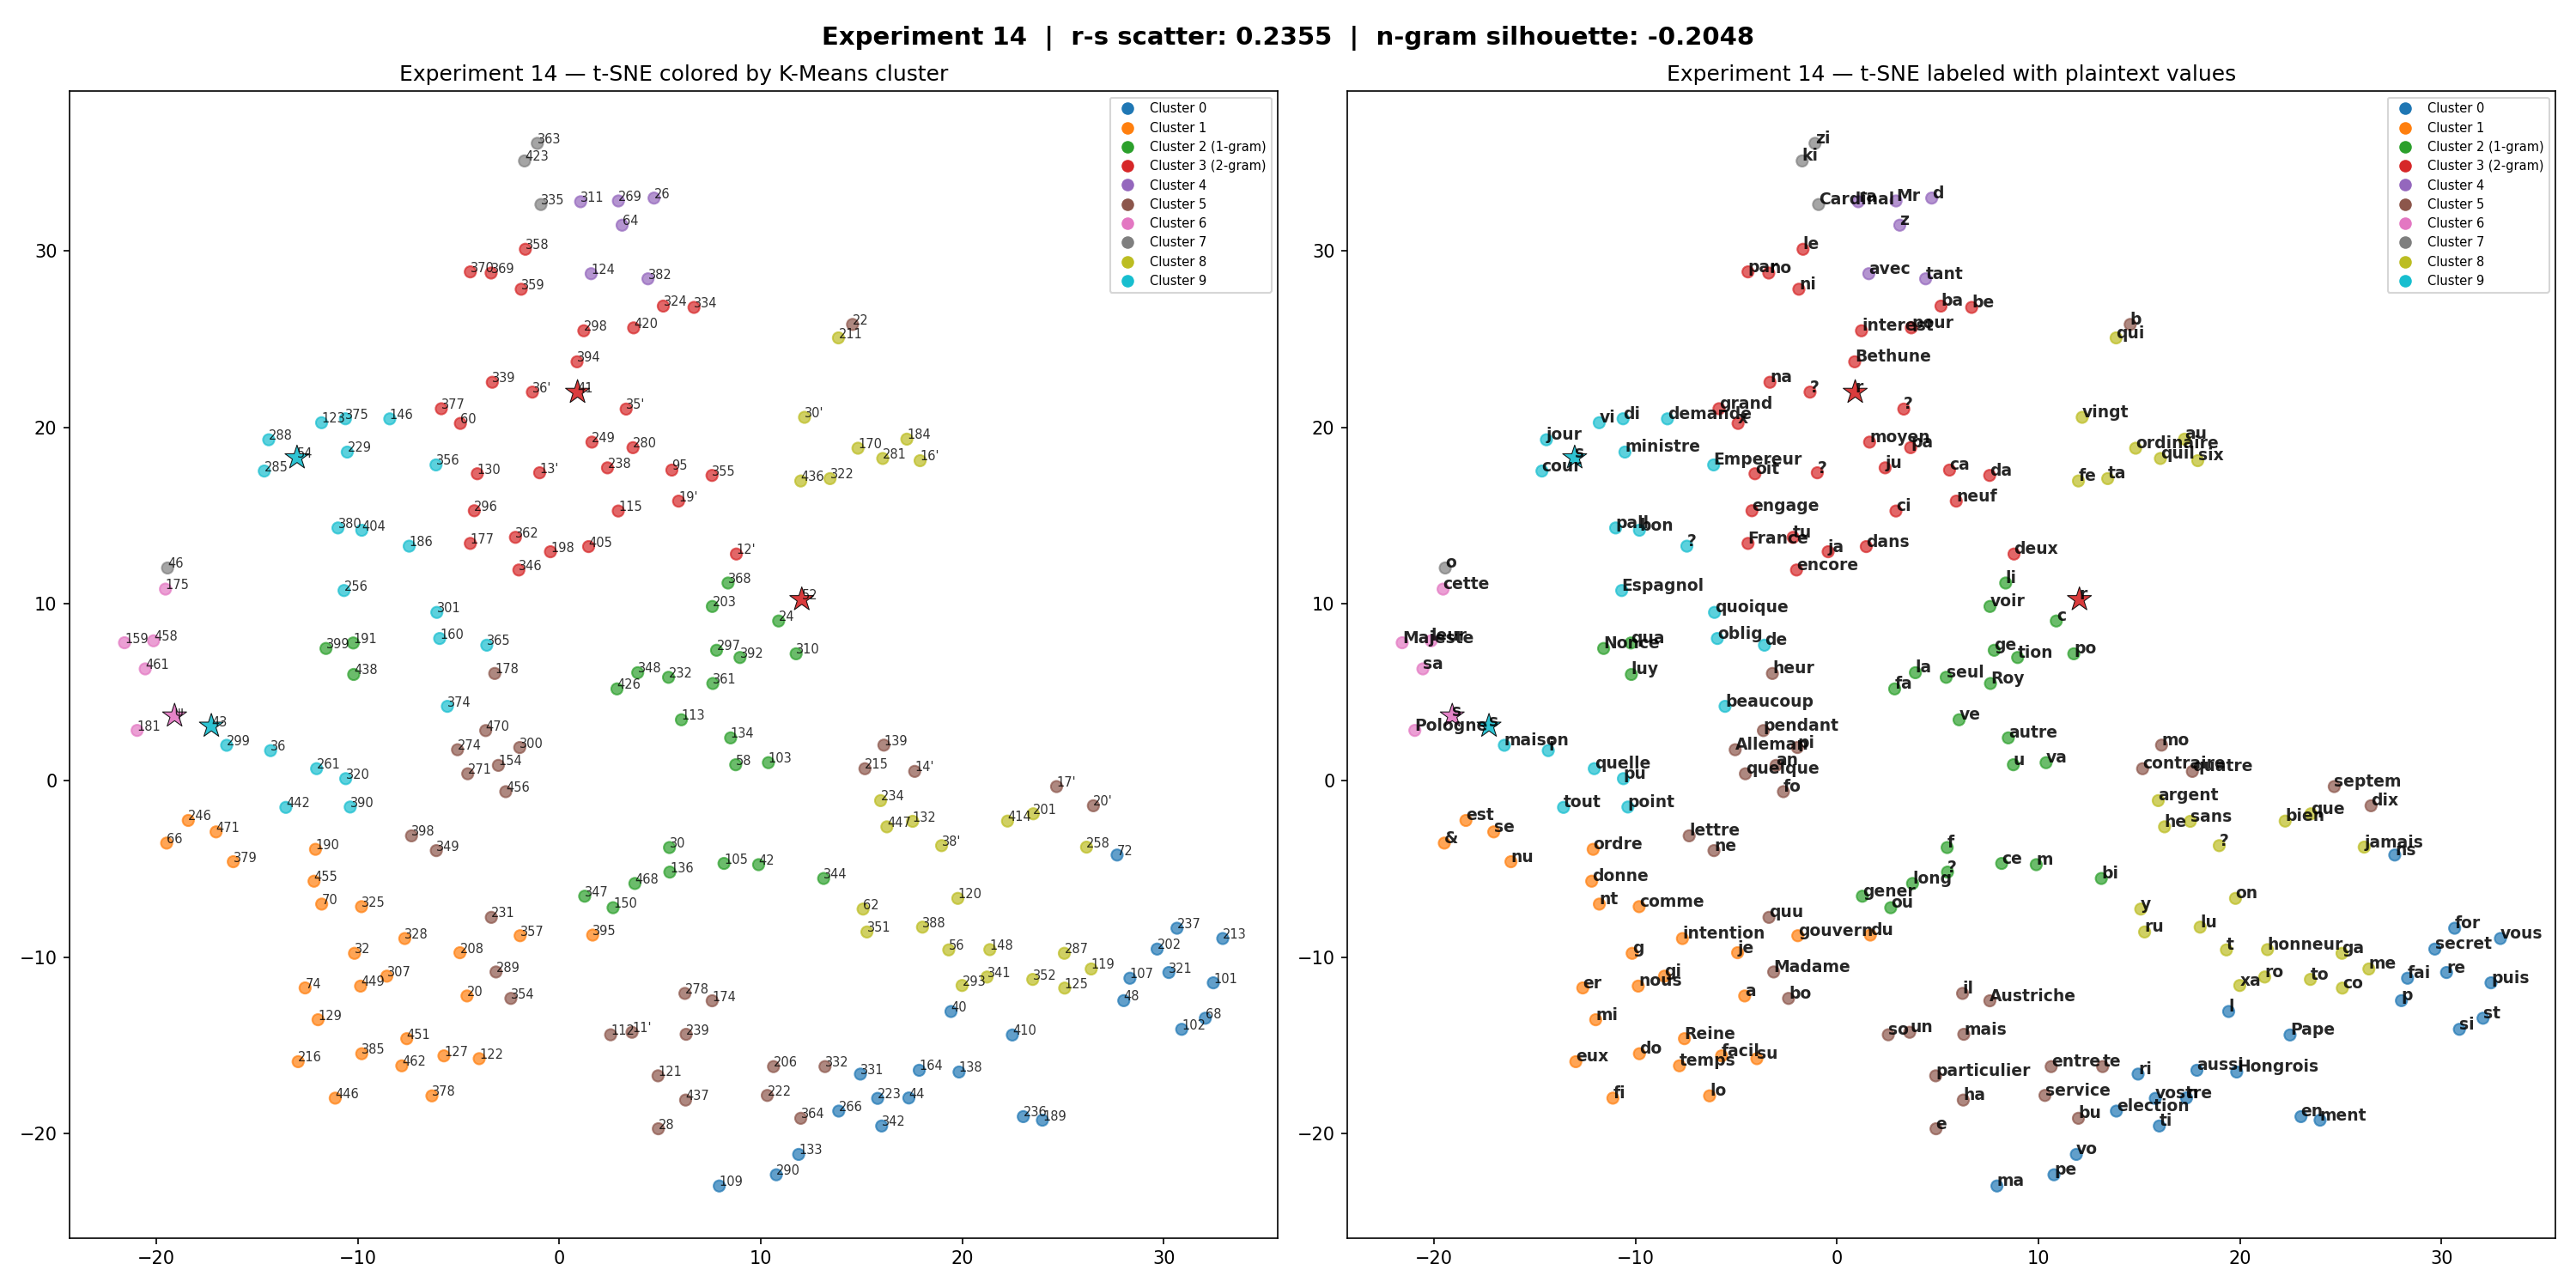

Data behind this chart, as committed beside it:
token, cluster, plaintext, freq, pt_len
101, 0, puis, 3, 4.0
102, 0, si, 8, 2.0
103, 2, va, 2, 2.0
105, 2, ce, 29, 2.0
107, 0, fai, 15, 3.0
109, 0, ma, 7, 2.0
11', 5, un, 12, 2.0
112, 5, so, 10, 2.0
113, 2, ve, 21, 2.0
115, 3, ci, 6, 2.0
119, 8, me, 15, 2.0
12', 3, deux, 2, 4.0
120, 8, on, 2, 2.0
121, 5, particulier, 3, 11.0
122, 1, su, 6, 2.0
123, 9, vi, 6, 2.0
124, 4, avec, 8, 4.0
125, 8, co, 22, 2.0
127, 1, facil, 1, 5.0
129, 1, mi, 16, 2.0
13', 3, ?, 1, 
130, 3, oit, 12, 3.0
132, 8, sans, 3, 4.0
133, 0, vo, 7, 2.0
134, 2, autre, 1, 5.0
136, 2, ?, 1, 
138, 0, Hongrois, 1, 8.0
139, 5, mo, 11, 2.0
14', 5, quatre, 1, 6.0
146, 9, demande, 1, 7.0
148, 8, honneur, 1, 7.0
150, 2, ou, 2, 2.0
154, 5, an, 2, 2.0
159, 6, Majeste, 5, 7.0
16', 8, six, 2, 3.0
160, 9, oblig, 1, 5.0
164, 0, aussi, 1, 5.0
17', 5, septem, 1, 6.0
170, 8, ordinaire, 1, 9.0
174, 5, Austriche, 1, 9.0
175, 6, cette, 3, 5.0
177, 3, France, 8, 6.0
178, 5, heur, 1, 4.0
181, 6, Pologne, 10, 7.0
184, 8, au, 12, 2.0
186, 9, ?, 3, 
189, 0, ment, 12, 4.0
19', 3, neuf, 1, 4.0
190, 1, ordre, 1, 5.0
191, 2, qua, 1, 3.0
198, 3, ja, 10, 2.0
20, 1, a, 66, 1.0
20', 5, dix, 1, 3.0
201, 8, que, 20, 3.0
202, 0, secret, 1, 6.0
203, 2, voir, 1, 4.0
206, 5, entre, 2, 5.0
208, 1, je, 10, 2.0
211, 8, qui, 6, 3.0
213, 0, vous, 11, 4.0
... 143 more rows
